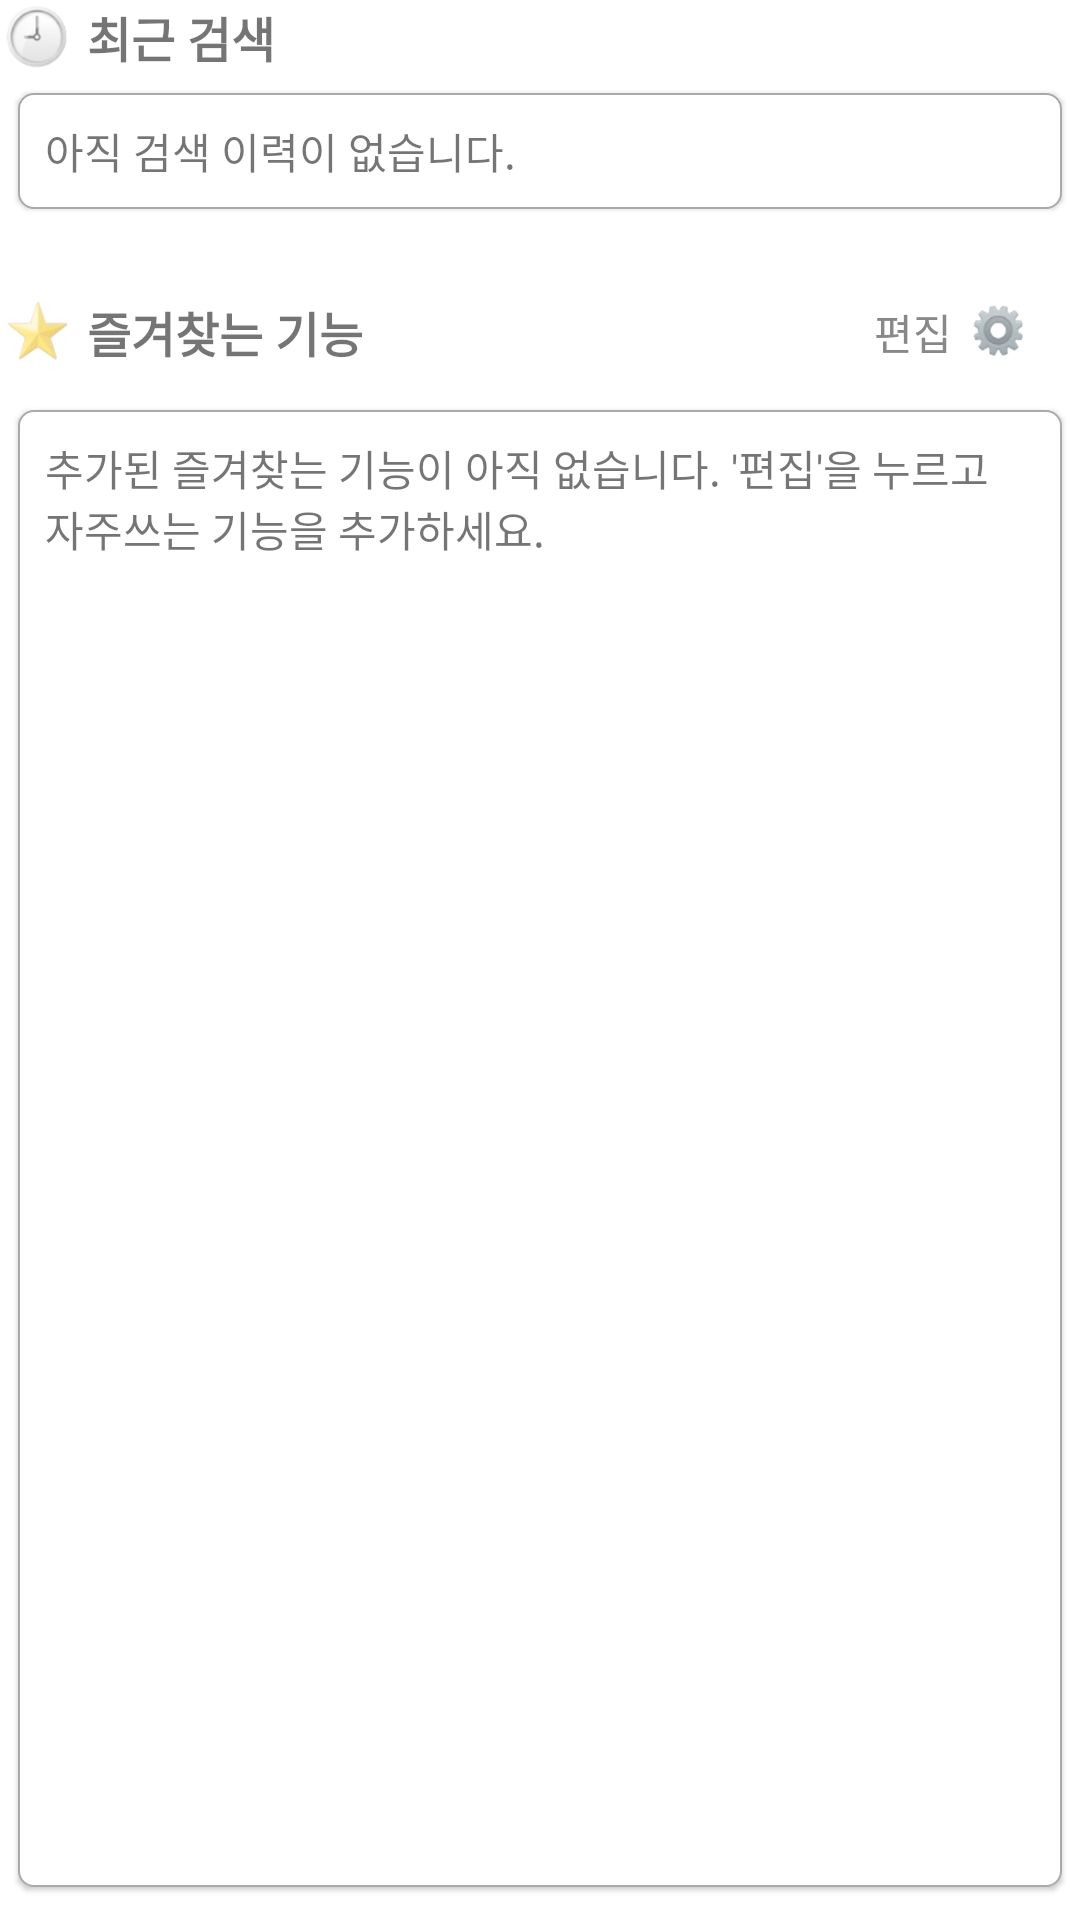

Write the Android layout XML for this screen, with the resource values it uses.
<!-- AndroidManifest.xml: application theme Theme.Prototype07312 -->
<!-- res/layout/fragment_search2.xml -->
<?xml version="1.0" encoding="utf-8"?>
<LinearLayout xmlns:android="http://schemas.android.com/apk/res/android"
    xmlns:app="http://schemas.android.com/apk/res-auto"
    xmlns:tools="http://schemas.android.com/tools"
    android:layout_width="match_parent"
    android:layout_height="match_parent"
    android:background="@android:color/transparent"
    android:orientation="vertical">


    <TextView
        android:id="@+id/textView13"
        android:layout_width="match_parent"
        android:layout_height="wrap_content"
        android:drawableLeft="@drawable/layerlist_custom_button_clock"
        android:gravity="left|center_vertical"
        android:text=" 최근 검색"
        android:textSize="16sp"
        android:textStyle="bold" />

    <TextView
        android:id="@+id/textView18"
        android:layout_width="match_parent"
        android:layout_height="wrap_content"
        android:layout_marginStart="5dp"
        android:layout_marginTop="5dp"
        android:layout_marginEnd="5dp"
        android:background="@drawable/layerlist_custom_textview_r5"
        android:elevation="1dp"
        android:paddingStart="10dp"
        android:paddingTop="10dp"
        android:paddingEnd="10dp"
        android:paddingBottom="10dp"
        android:text="아직 검색 이력이 없습니다." />

    <LinearLayout
        android:layout_width="match_parent"
        android:layout_height="40dp"
        android:layout_marginTop="20dp"
        android:orientation="horizontal">

        <TextView
            android:id="@+id/textView19"
            android:layout_width="match_parent"
            android:layout_height="match_parent"
            android:layout_weight="1"
            android:drawableLeft="@drawable/layerlist_custom_button_star"
            android:gravity="left|center_vertical"
            android:text=" 즐겨찾는 기능"
            android:textSize="16sp"
            android:textStyle="bold" />

        <androidx.appcompat.widget.AppCompatButton
            android:id="@+id/button_help3"
            android:layout_width="75dp"
            android:layout_height="match_parent"
            android:layout_marginEnd="10dp"
            android:background="@drawable/custom_button7"
            android:drawableRight="@drawable/layerlist_custom_button_edit"
            android:includeFontPadding="false"
            android:paddingStart="14dp"
            android:paddingEnd="5dp"
            android:text="편집"
            android:textColor="@color/gray3"
            tools:ignore="TouchTargetSizeCheck" />


    </LinearLayout>

    <TextView
        android:id="@+id/textView20"
        android:layout_width="match_parent"
        android:layout_height="match_parent"
        android:layout_marginStart="5dp"
        android:layout_marginTop="5dp"
        android:layout_marginEnd="5dp"
        android:layout_marginBottom="10dp"
        android:layout_weight="1"
        android:background="@drawable/layerlist_custom_textview_r5"
        android:elevation="1dp"
        android:paddingStart="10dp"
        android:paddingTop="10dp"
        android:paddingEnd="10dp"
        android:paddingBottom="10dp"
        android:text="추가된 즐겨찾는 기능이 아직 없습니다. '편집'을 누르고 자주쓰는 기능을 추가하세요." />

</LinearLayout>
<!-- resources referenced by this layout -->
<resources>
  <color name="gray3">#888888</color>
  <!-- drawable custom_button7 (drawable) -->
  <?xml version="1.0" encoding="utf-8"?>
  <ripple xmlns:android="http://schemas.android.com/apk/res/android"
      android:color="@android:color/darker_gray">
  
      <item android:id="@android:id/background">
  
          <shape android:shape="rectangle">
              <solid android:color="#FFFFFF" />
              <stroke
                  android:width="3dp"
                  android:color="@android:color/transparent">
              </stroke>
              <padding
                  android:left="0dp"
                  android:right="0dp"
                  android:top="0dp"
                  android:bottom="0dp"/>
              <corners
                  android:bottomRightRadius="5dp"
                  />
          </shape>
      </item>
  </ripple>
  <!-- drawable layerlist_custom_button_clock (drawable) -->
  <?xml version="1.0" encoding="utf-8"?>
  <layer-list xmlns:android="http://schemas.android.com/apk/res/android">
      <item
          android:drawable="@drawable/image_clock"
          android:width="25dp"
          android:height="25dp"/>
  
  </layer-list>
  <!-- drawable layerlist_custom_button_edit (drawable) -->
  <?xml version="1.0" encoding="utf-8"?>
  <layer-list xmlns:android="http://schemas.android.com/apk/res/android">
      <item
          android:drawable="@drawable/image_edit"
          android:width="25dp"
          android:height="25dp"/>
  
  </layer-list>
  <!-- drawable layerlist_custom_button_star (drawable) -->
  <?xml version="1.0" encoding="utf-8"?>
  <layer-list xmlns:android="http://schemas.android.com/apk/res/android">
      <item
          android:drawable="@drawable/image_star"
          android:width="25dp"
          android:height="25dp"/>
  
  </layer-list>
  <!-- drawable layerlist_custom_textview_r5 (drawable) -->
  <?xml version="1.0" encoding="utf-8"?>
  <layer-list xmlns:android="http://schemas.android.com/apk/res/android">
      <item
          android:bottom="1dp"
          android:left="1dp"
          android:right="1dp"
          android:top="1dp">
          <shape android:shape="rectangle">
              <stroke
                  android:width="0.5dp"
                  android:color="@android:color/darker_gray" />
              <corners
                  android:radius="5dp" />
              <solid android:color="#FFFFFF" />
          </shape>
      </item>
  </layer-list>
  <style name="Theme.Prototype07312" parent="Theme.MaterialComponents.Light.NoActionBar">
          
          <item name="colorPrimary">@color/purple_500</item>
          <item name="colorPrimaryVariant">@color/purple_700</item>
          <item name="colorOnPrimary">@color/white</item>
          
          <item name="colorSecondary">@color/teal_200</item>
          <item name="colorSecondaryVariant">@color/teal_700</item>
          <item name="colorOnSecondary">@color/black</item>
          
          <item name="android:statusBarColor" tools:targetApi="l">?attr/colorPrimaryVariant</item>
          
          <item name="android:windowBackground">@android:color/white</item>
      </style>
  <!-- drawable image_clock: png bitmap (drawable, 20392 bytes) -->
  <!-- drawable image_edit: png bitmap (drawable, 16444 bytes) -->
  <!-- drawable image_star: png bitmap (drawable, 13688 bytes) -->
  <color name="purple_500">#FF6200EE</color>
  <color name="purple_700">#FF3700B3</color>
  <color name="white">#FFFFFFFF</color>
  <color name="teal_200">#FF03DAC5</color>
  <color name="teal_700">#FF018786</color>
  <color name="black">#FF000000</color>
</resources>
